2-way image classification set "night-haze" from GitHub (woodenchair/cv_hw); label vocabulary: clear, hazy.

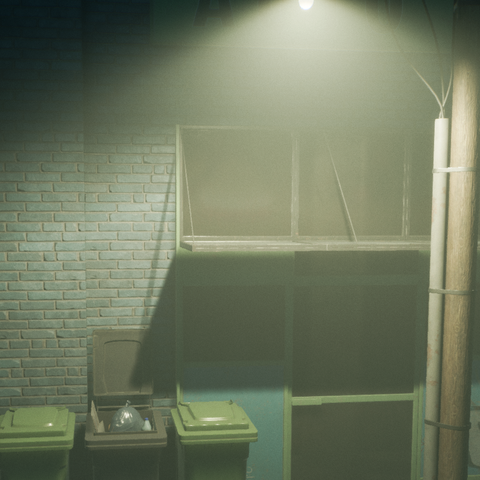
Label: hazy

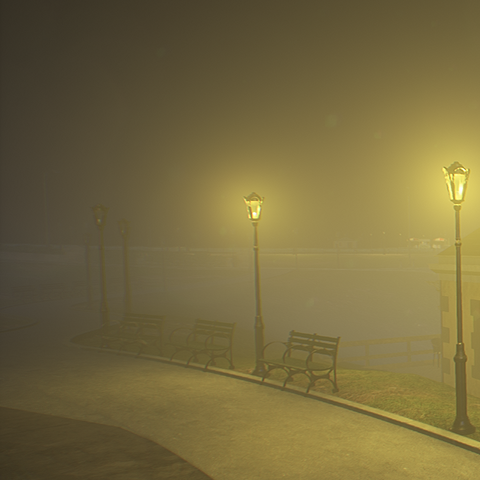
Label: hazy

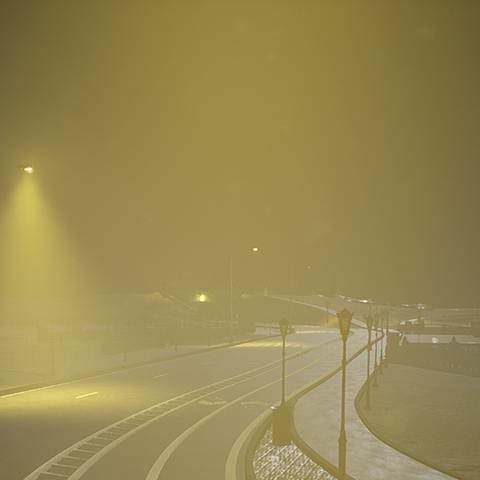
Label: hazy

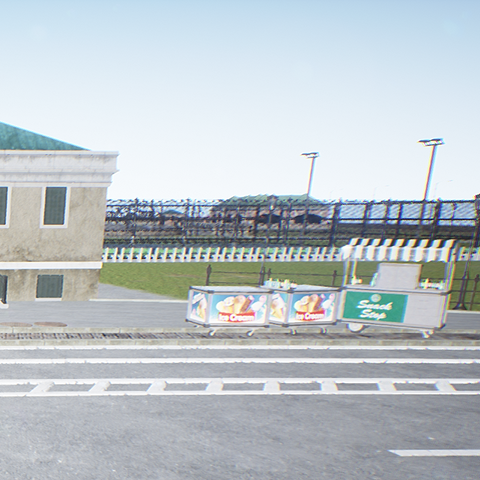
Label: clear

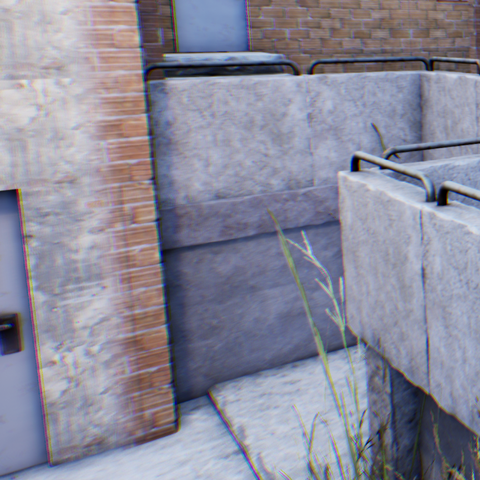
Label: clear

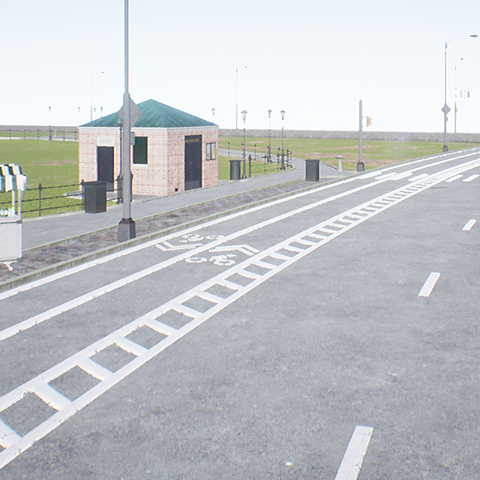
Label: clear
